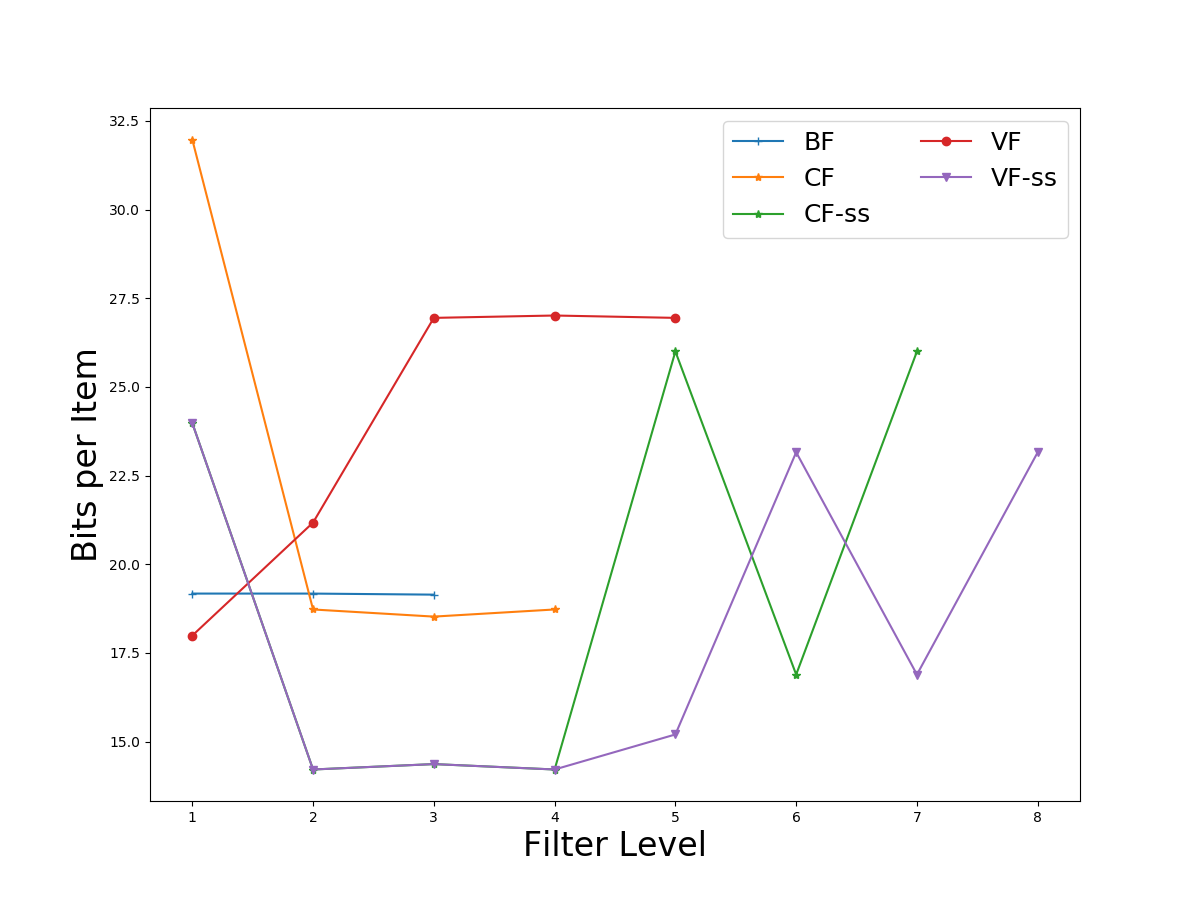

The table this chart was drawn from, first rows:
1, 19.17297, 31.97755, 23.98338, 17.98737, 23.98338
2, 19.17, 18.72, 14.21, 21.17, 14.21
3, 19.14, 18.52, 14.36, 26.95, 14.36
4, 0, 18.72, 14.21, 27.01, 14.21
5, 0, 0, 26, 26.95, 15.2
6, 0, 0, 16.89, 0, 23.16
7, 0, 0, 26, 0, 16.89
8, 0, 0, 0, 0, 23.16
